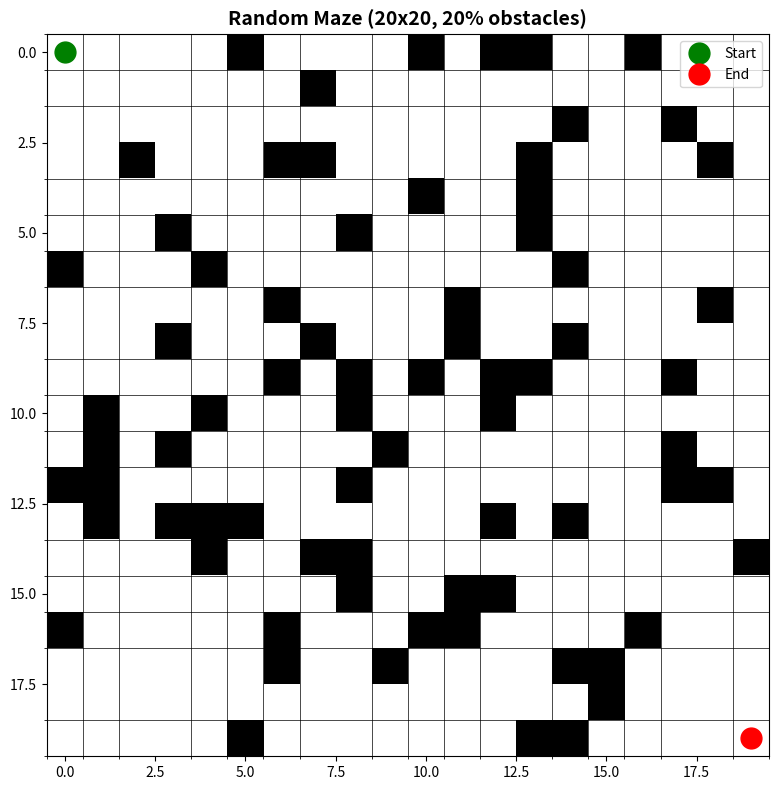

Write Python code to recreate this figure.
import numpy as np
import matplotlib.pyplot as plt

class GridEnvironment:
    """
    A grid-based environment for pathfinding algorithms.
    0 = walkable, 1 = wall, S = start, E = end
    """
    
    def __init__(self, width=20, height=20, obstacle_density=0.2):
        """
        Initialize the grid environment.
        
        Args:
            width: Grid width
            height: Grid height
            obstacle_density: Percentage of cells that are walls (0.0 to 1.0)
        """
        self.width = width
        self.height = height
        self.obstacle_density = obstacle_density
        
        # Create empty grid
        self.grid = np.zeros((height, width), dtype=int)
        
        # Add random obstacles
        self._add_obstacles()
        
        # Set start and end positions
        self.start = (0, 0)
        self.end = (height - 1, width - 1)
        
        # Make sure start and end are not walls
        self.grid[self.start] = 0
        self.grid[self.end] = 0
    
    def _add_obstacles(self):
        """Randomly place walls in the grid based on obstacle density."""
        num_obstacles = int(self.width * self.height * self.obstacle_density)
        
        for _ in range(num_obstacles):
            x = np.random.randint(0, self.width)
            y = np.random.randint(0, self.height)
            self.grid[y, x] = 1
    
    def is_valid(self, pos):
        """Check if a position is within grid bounds and not a wall."""
        x, y = pos
        if 0 <= x < self.width and 0 <= y < self.height:
            return self.grid[y, x] == 0
        return False
    
    def get_neighbors(self, pos):
        """
        Get all valid neighboring positions (up, down, left, right).
        Returns list of (position, cost) tuples.
        """
        x, y = pos
        neighbors = []
        
        # 4-directional movement (up, down, left, right)
        directions = [
            (0, -1),  # up
            (0, 1),   # down
            (-1, 0),  # left
            (1, 0)    # right
        ]
        
        for dx, dy in directions:
            new_pos = (x + dx, y + dy)
            if self.is_valid(new_pos):
                neighbors.append((new_pos, 1))  # cost of 1 for each move
        
        return neighbors
    
    def visualize(self, path=None, title="Grid Environment", save_path=None):
        """
        Visualize the grid and optionally overlay a path.
        
        Args:
            path: List of (x, y) tuples representing the path
            title: Title for the plot
            save_path: If provided, saves the figure to this path instead of showing it.
        """
        fig, ax = plt.subplots(figsize=(8, 8))
        
        # Display the grid
        ax.imshow(self.grid, cmap='Greys', origin='upper')
        
        # Mark start and end
        ax.plot(self.start[0], self.start[1], 'go', markersize=15, label='Start')
        ax.plot(self.end[0], self.end[1], 'ro', markersize=15, label='End')
        
        # Draw path if provided
        if path:
            path_x = [p[0] for p in path]
            path_y = [p[1] for p in path]
            ax.plot(path_x, path_y, 'b-', linewidth=2, label='Path')
            ax.plot(path_x, path_y, 'bo', markersize=5)
        
        # Formatting
        ax.set_xticks(np.arange(-.5, self.width, 1), minor=True)
        ax.set_yticks(np.arange(-.5, self.height, 1), minor=True)
        ax.grid(which='minor', color='black', linestyle='-', linewidth=0.5)
        ax.set_title(title, fontsize=14, fontweight='bold')
        ax.legend(loc='upper right')
        
        plt.tight_layout()
        
        # UPDATED: Save to file if path is provided, otherwise show window
        if save_path:
            plt.savefig(save_path, dpi=150)
            plt.close() # Close silently
        else:
            plt.show() # Show window interactively
    
    def create_custom_maze(self, maze_type="simple"):
        """
        Create different types of mazes for testing.
        
        Args:
            maze_type: "simple", "complex", "corridor", "rooms"
        """
        self.grid = np.zeros((self.height, self.width), dtype=int)
        
        if maze_type == "simple":
            # Simple vertical walls with gaps
            for x in range(3, self.width - 3, 4):
                for y in range(2, self.height - 2):
                    if y % 5 != 0:  # Leave gaps
                        self.grid[y, x] = 1
        
        elif maze_type == "complex":
            # Random complex maze
            self._add_obstacles()
        
        elif maze_type == "corridor":
            # Long corridor with walls on sides
            for y in range(self.height):
                if y < self.height // 3 or y > 2 * self.height // 3:
                    for x in range(1, self.width - 1):
                        self.grid[y, x] = 1
            # Clear a path through middle
            for x in range(self.width):
                self.grid[self.height // 2, x] = 0
        
        elif maze_type == "rooms":
            # Grid of rooms with doorways
            for x in range(4, self.width - 4, 5):
                for y in range(self.height):
                    self.grid[y, x] = 1
                    # Add doorway
                    door_y = np.random.randint(2, self.height - 2)
                    self.grid[door_y, x] = 0
            
            for y in range(4, self.height - 4, 5):
                for x in range(self.width):
                    self.grid[y, x] = 1
                    # Add doorway
                    door_x = np.random.randint(2, self.width - 2)
                    self.grid[y, door_x] = 0
        
        # Ensure start and end are clear
        self.grid[self.start] = 0
        self.grid[self.end] = 0


# Quick test
if __name__ == "__main__":
    print("Creating test environment...")
    env = GridEnvironment(width=20, height=20, obstacle_density=0.2)
    env.visualize(title="Random Maze (20x20, 20% obstacles)")
